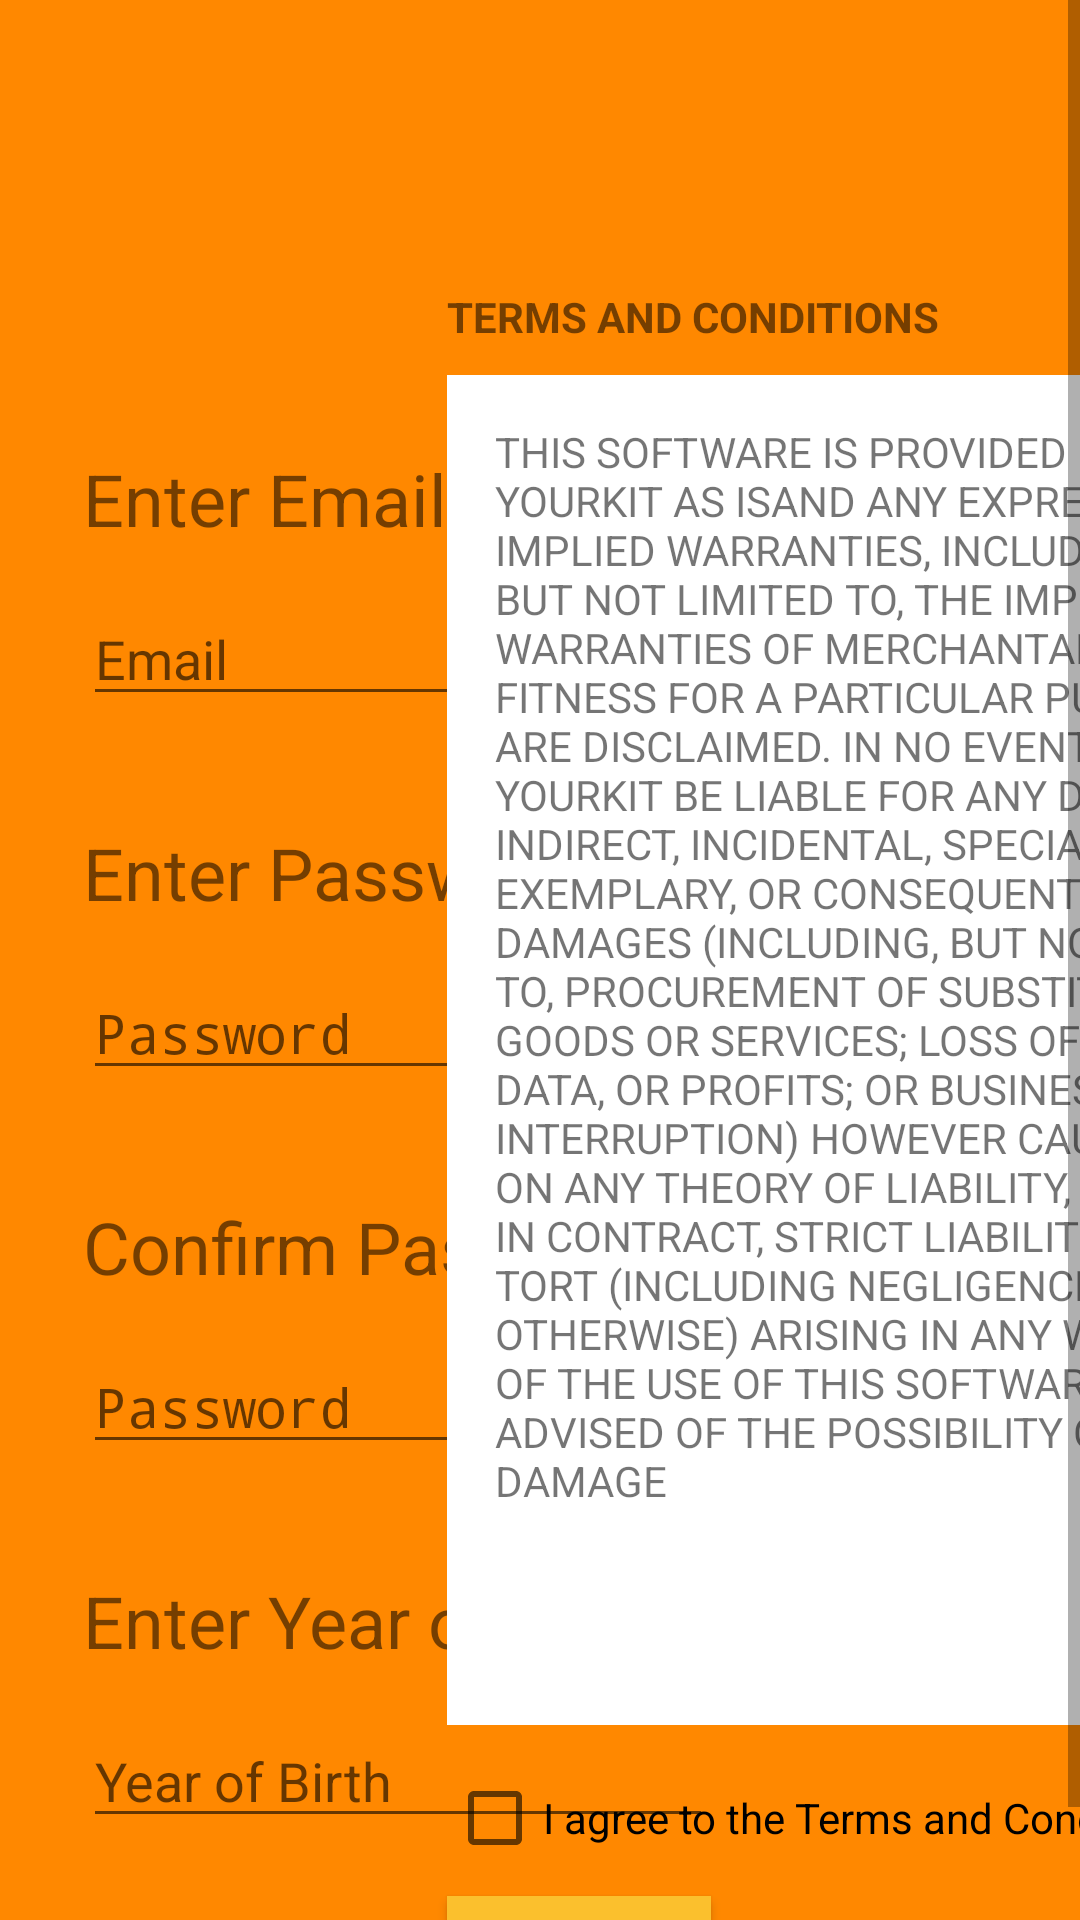

Layout XML and referenced resources for this Android screen:
<!-- AndroidManifest.xml: application theme AppTheme -->
<!-- res/layout/content_register.xml -->
<?xml version="1.0" encoding="utf-8"?>

<android.support.constraint.ConstraintLayout xmlns:android="http://schemas.android.com/apk/res/android"
    xmlns:app="http://schemas.android.com/apk/res-auto"
    xmlns:tools="http://schemas.android.com/tools"
    android:layout_width="match_parent"
    android:layout_height="match_parent"
    android:background="@android:color/holo_orange_dark"
    app:layout_behavior="@string/appbar_scrolling_view_behavior"
    tools:context="edu.s1.enactusprototypev00.RegisterActivity"
    tools:showIn="@layout/activity_register">

    <ScrollView
        android:layout_width="match_parent"
        android:layout_height="match_parent">

        <android.support.constraint.ConstraintLayout
            android:layout_width="match_parent"
            android:layout_height="wrap_content">

            <ImageView
                android:id="@+id/enactusLogo"
                android:layout_width="wrap_content"
                android:layout_height="wrap_content"
                android:layout_marginTop="@dimen/enactus_logo_margin_top"
                app:layout_constraintEnd_toEndOf="parent"
                app:layout_constraintStart_toStartOf="parent"
                app:layout_constraintTop_toTopOf="parent"
                app:srcCompat="@drawable/logo" />

            <TextView
                android:id="@+id/loginEmailTV"
                android:layout_width="wrap_content"
                android:layout_height="wrap_content"
                android:layout_marginTop="100dp"
                android:text="@string/enter_email_address"
                android:textSize="@dimen/large_text_size"
                app:layout_constraintEnd_toEndOf="parent"
                app:layout_constraintHorizontal_bias="0.2"
                app:layout_constraintStart_toStartOf="parent"
                app:layout_constraintTop_toBottomOf="@id/enactusLogo" />

            <EditText
                android:id="@+id/LoginEmailET"
                android:layout_width="wrap_content"
                android:layout_height="wrap_content"
                android:layout_marginTop="15dp"
                android:ems="10"
                android:hint="@string/hint_email"
                android:inputType="textEmailAddress"
                app:layout_constraintStart_toStartOf="@id/loginEmailTV"
                app:layout_constraintTop_toBottomOf="@id/loginEmailTV" />

            <TextView
                android:id="@+id/loginPasswordTV"
                android:layout_width="wrap_content"
                android:layout_height="wrap_content"
                android:layout_marginTop="36dp"
                android:text="@string/enter_password"
                android:textSize="@dimen/large_text_size"
                app:layout_constraintStart_toStartOf="@id/LoginEmailET"
                app:layout_constraintTop_toBottomOf="@+id/LoginEmailET" />

            <EditText
                android:id="@+id/loginPasswordET"
                android:layout_width="wrap_content"
                android:layout_height="wrap_content"
                android:layout_marginTop="15dp"
                android:ems="10"
                android:hint="@string/hint_password"
                android:inputType="textPassword"
                app:layout_constraintStart_toStartOf="@id/loginPasswordTV"
                app:layout_constraintTop_toBottomOf="@id/loginPasswordTV" />

            <TextView
                android:id="@+id/registerConfirmPasswordTV"
                android:layout_width="wrap_content"
                android:layout_height="wrap_content"
                android:layout_marginTop="36dp"
                android:text="@string/confirm_password"
                android:textSize="@dimen/large_text_size"
                app:layout_constraintStart_toStartOf="@id/loginPasswordET"
                app:layout_constraintTop_toBottomOf="@id/loginPasswordET" />

            <EditText
                android:id="@+id/registerConfirmPasswordET"
                android:layout_width="wrap_content"
                android:layout_height="wrap_content"
                android:layout_marginTop="15dp"
                android:ems="10"
                android:hint="@string/hint_password"
                android:inputType="textPassword"
                app:layout_constraintStart_toStartOf="@id/loginPasswordET"
                app:layout_constraintTop_toBottomOf="@id/registerConfirmPasswordTV" />

            <TextView
                android:id="@+id/registerYOBTV"
                android:layout_width="wrap_content"
                android:layout_height="wrap_content"
                android:layout_marginTop="36dp"
                android:text="@string/enter_year_of_birth"
                android:textSize="@dimen/large_text_size"
                app:layout_constraintStart_toStartOf="@id/registerConfirmPasswordET"
                app:layout_constraintTop_toBottomOf="@id/registerConfirmPasswordET" />

            <EditText
                android:id="@+id/registerYOBET"
                android:layout_width="wrap_content"
                android:layout_height="wrap_content"
                android:layout_marginTop="15dp"
                android:ems="10"
                android:hint="@string/hint_year_of_birth"
                android:inputType="number"
                app:layout_constraintStart_toStartOf="@id/registerYOBTV"
                app:layout_constraintTop_toBottomOf="@id/registerYOBTV" />

            <TextView
                android:id="@+id/registerTermsTV"
                android:layout_width="wrap_content"
                android:layout_height="wrap_content"
                android:layout_marginBottom="10dp"
                android:text="@string/terms_title"
                android:textSize="14sp"
                android:textStyle="bold"
                app:layout_constraintBottom_toTopOf="@id/registerTermsSV"
                app:layout_constraintStart_toStartOf="@id/registerTermsSV" />

            <CheckBox
                android:layout_width="wrap_content"
                android:layout_height="wrap_content"
                android:id="@+id/registerTermsCheckBox"
                android:text="@string/register_checkbox_agree"
                android:onClick="registerTermsClick"
                android:layout_marginTop="15dp"
                app:layout_constraintStart_toStartOf="@id/registerTermsSV"
                app:layout_constraintTop_toBottomOf="@id/registerTermsSV"
                />

            <Button
                android:id="@+id/registerConfirmBtn"
                android:layout_width="wrap_content"
                android:layout_height="wrap_content"
                android:layout_marginTop="10dp"
                android:onClick="registerConfirmClick"
                android:text="@string/register"
                android:background="@color/yellow700"
                app:layout_constraintStart_toStartOf="@id/registerTermsCheckBox"
                app:layout_constraintTop_toBottomOf="@id/registerTermsCheckBox" />

            <ScrollView
                android:layout_width="300dp"
                android:layout_height="450dp"
                android:layout_marginTop="75dp"
                android:background="@android:color/background_light"
                android:padding="16dp"
                android:id="@+id/registerTermsSV"
                app:layout_constraintEnd_toEndOf="parent"
                app:layout_constraintStart_toEndOf="@id/LoginEmailET"
                app:layout_constraintTop_toBottomOf="@id/enactusLogo">

                <TextView
                    android:layout_width="wrap_content"
                    android:layout_height="wrap_content"
                    android:text="@string/terms_and_conditions" />

            </ScrollView>


        </android.support.constraint.ConstraintLayout>


    </ScrollView>


</android.support.constraint.ConstraintLayout>
<!-- res/layout/activity_register.xml (included above) -->
<?xml version="1.0" encoding="utf-8"?>

<android.support.design.widget.CoordinatorLayout xmlns:android="http://schemas.android.com/apk/res/android"
    xmlns:app="http://schemas.android.com/apk/res-auto"
    xmlns:tools="http://schemas.android.com/tools"
    android:layout_width="match_parent"
    android:layout_height="match_parent"
    tools:context="edu.s1.enactusprototypev00.RegisterActivity">

    <android.support.design.widget.AppBarLayout
        android:layout_width="match_parent"
        android:layout_height="wrap_content"
        android:theme="@style/AppTheme.AppBarOverlay">

        <android.support.v7.widget.Toolbar
            android:id="@+id/toolbar"
            android:layout_width="match_parent"
            android:layout_height="?attr/actionBarSize"
            android:background="?attr/colorPrimary"
            app:popupTheme="@style/AppTheme.PopupOverlay" />

    </android.support.design.widget.AppBarLayout>

    <include layout="@layout/content_register" />

    <android.support.design.widget.FloatingActionButton
        android:id="@+id/fab"
        android:layout_width="wrap_content"
        android:layout_height="wrap_content"
        android:layout_gravity="bottom|end"
        android:layout_margin="@dimen/fab_margin"
        app:srcCompat="@android:drawable/ic_dialog_email" />

</android.support.design.widget.CoordinatorLayout>
<!-- resources referenced by this layout -->
<resources>
  <color name="yellow700">#FBC02D</color>
  
  
      https://material.io/guidelines/style/color.html#color-color-palette
  <dimen name="enactus_logo_margin_top">50dp</dimen>
  <dimen name="fab_margin">16dp</dimen>
  <dimen name="large_text_size">24sp</dimen>
  <string name="confirm_password">Confirm Password:</string>
  <string name="enter_email_address">Enter Email Address:</string>
  <string name="enter_password">Enter Password:</string>
  <string name="enter_year_of_birth">Enter Year of Birth</string>
  <string name="hint_email">Email</string>
  <string name="hint_password">Password</string>
  <string name="hint_year_of_birth">Year of Birth</string>
  <string name="register">Register</string>
  <string name="register_checkbox_agree">I agree to the Terms and Conditions</string>
  <string name="terms_and_conditions">THIS SOFTWARE IS PROVIDED BY YOURKIT "AS IS" AND ANY EXPRESS OR IMPLIED WARRANTIES, INCLUDING, BUT NOT LIMITED TO, THE IMPLIED WARRANTIES OF MERCHANTABILITY AND FITNESS FOR A PARTICULAR PURPOSE ARE DISCLAIMED. IN NO EVENT SHALL YOURKIT BE LIABLE FOR ANY DIRECT, INDIRECT, INCIDENTAL, SPECIAL, EXEMPLARY, OR CONSEQUENTIAL DAMAGES (INCLUDING, BUT NOT LIMITED TO, PROCUREMENT OF SUBSTITUTE GOODS OR SERVICES; LOSS OF USE, DATA, OR PROFITS; OR BUSINESS INTERRUPTION) HOWEVER CAUSED AND ON ANY THEORY OF LIABILITY, WHETHER IN CONTRACT, STRICT LIABILITY, OR TORT (INCLUDING NEGLIGENCE OR OTHERWISE) ARISING IN ANY WAY OUT OF THE USE OF THIS SOFTWARE, EVEN IF ADVISED OF THE POSSIBILITY OF SUCH DAMAGE
  </string>
  <string name="terms_title">TERMS AND CONDITIONS</string>
  <style name="AppTheme.AppBarOverlay" parent="ThemeOverlay.AppCompat.Dark.ActionBar" />
  <style name="AppTheme.PopupOverlay" parent="ThemeOverlay.AppCompat.Light" />
  <style name="AppTheme" parent="Theme.AppCompat.Light.DarkActionBar">
          
          <item name="colorPrimary">@color/orange900</item>
          <item name="colorPrimaryDark">@color/deep_orangeA700</item>
          <item name="colorAccent">@color/yellow700</item>
      </style>
  <color name="orange900">#e65100</color>
  <color name="deep_orangeA700">#DD2C00</color>
</resources>
